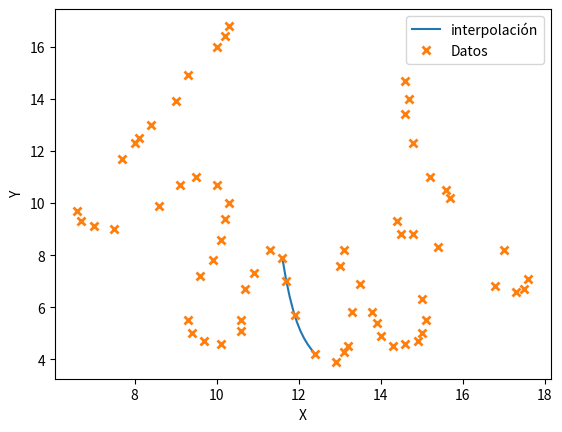

The matplotlib source for this figure:
from scipy.interpolate import lagrange
import numpy as np
import matplotlib.pyplot as plt 

# Puntos dados
x=[14.6, 14.7, 14.6, 14.8, 15.2, 15.6, 15.7, 17.0, 17.6, 17.5, 17.3, 16.8, 15.4, 14.8, 14.4, 14.5, 15.0, 15.1, 15.0, 14.9, 14.6, 14.3, 14.0, 13.9, 13.8, 13.5, 13.1, 13.0, 13.3, 13.2, 13.1, 12.9, 12.4, 11.9, 11.7, 11.6, 11.3, 10.9, 10.7, 10.6, 10.6, 10.1, 9.7, 9.4, 9.3, 9.6, 9.9, 10.1, 10.2, 10.3, 9.10, 8.6, 7.5, 7.0, 6.7, 6.6, 7.70, 8.00, 8.10, 8.40,              9.00, 9.30, 10, 10.2, 10.3, 10.0, 9.50]                                                                                                      
y=[14.7, 14.0, 13.4, 12.3, 11.0, 10.5, 10.2, 8.20, 7.10, 6.70, 6.60, 6.80, 8.30, 8.80, 9.30, 8.80, 6.30, 5.50, 5.00, 4.70, 4.60, 4.50, 4.90, 5.40, 5.80, 6.90, 8.20, 7.60, 5.80, 4.50, 4.30, 3.90, 4.20, 5.70, 7.00, 7.90, 8.20, 7.30, 6.70, 5.50, 5.10, 4.60, 4.7, 5.0, 5.5, 7.2, 7.8, 8.60, 9.40, 10.0, 10.7, 9.9, 9.0, 9.1, 9.3, 9.7, 11.7, 12.3, 12.5, 13.0,              13.9, 14.9, 16, 16.4, 16.8, 10.7, 11.0]    

# Retorna un polinomio encontrado por lagrange
p=lagrange(x[32:36],y[32:36])

# Arreglos de puntos según el polinomio de Lagrange entre los puntos 32 y 35
x1=np.linspace(x[32],x[35],10) 
y1=p(x1)

# Grafica los todos los puntos dados.
plt.plot(x1,y1,label='interpolación')
# Grafica los puntos en el polinomio.
plt.plot(x,y,'x', mew=2, label='Datos')

# Datos de plot
plt.xlabel("X")
plt.ylabel("Y")
plt.legend()

#Mostrar gráfica
plt.show()